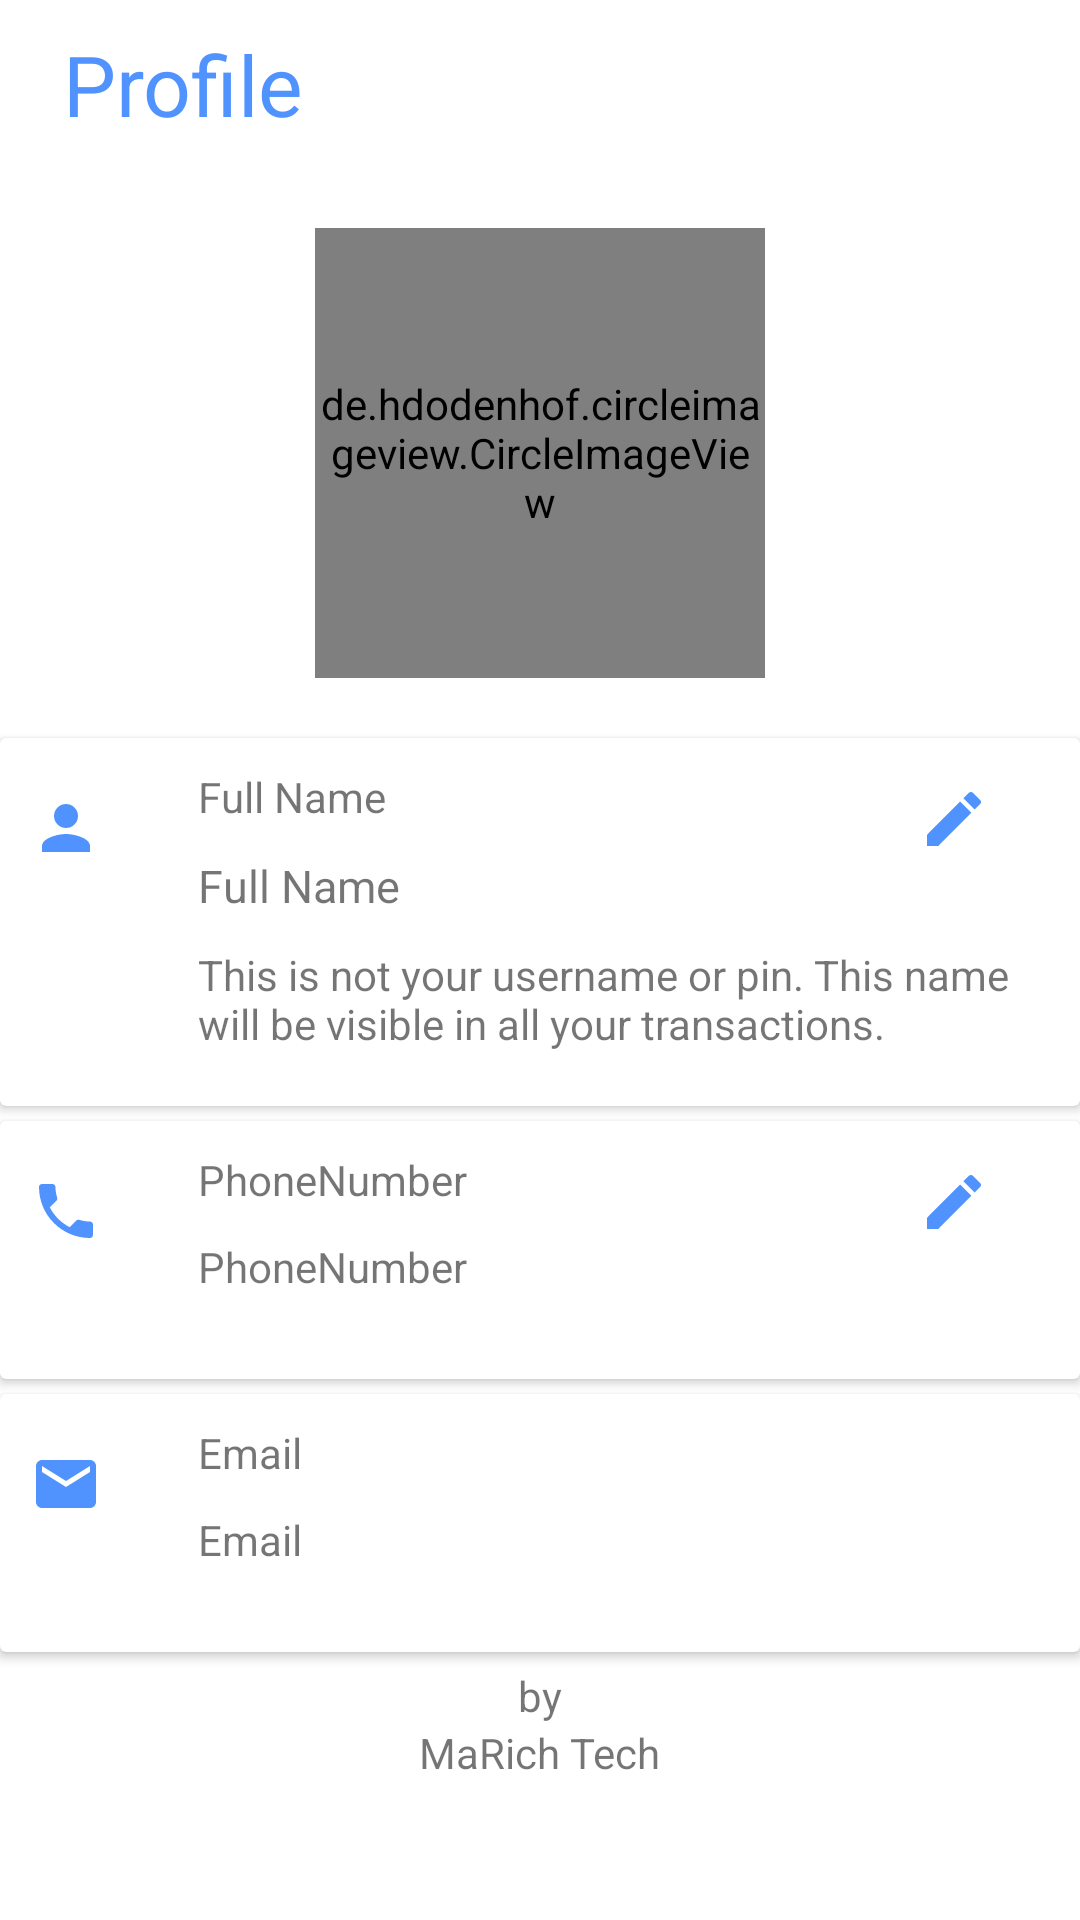

Write the Android layout XML for this screen, with the resource values it uses.
<!-- AndroidManifest.xml: application theme Theme.Arty -->
<!-- res/layout/activity_profile.xml -->
<?xml version="1.0" encoding="utf-8"?>
<RelativeLayout xmlns:android="http://schemas.android.com/apk/res/android"
    xmlns:app="http://schemas.android.com/apk/res-auto"
    xmlns:tools="http://schemas.android.com/tools"
    android:layout_width="match_parent"
    android:layout_height="match_parent"
    tools:context=".activity.ui.ProfileActivity"
    android:background="@color/background_light">

    <com.google.android.material.appbar.AppBarLayout
        android:id="@+id/top"
        android:layout_width="match_parent"
        android:layout_height="wrap_content">

        <androidx.appcompat.widget.Toolbar
            android:id="@+id/toolbarProfile"
            android:layout_width="match_parent"
            android:layout_height="?attr/actionBarSize"
            app:titleTextColor="@color/colorAccent"
            android:gravity="left"
            android:background="@color/colorAccent">

            <TextView
                android:textColor="@color/colorPrimaryDark"
                android:id="@+id/appname"
                android:textSize="28sp"
                android:gravity="start"
                android:layout_width="wrap_content"
                android:layout_height="wrap_content"
                android:text="@string/nav_profile"
                android:padding="5dp"/>


        </androidx.appcompat.widget.Toolbar>

    </com.google.android.material.appbar.AppBarLayout>


    <LinearLayout
        android:layout_width="match_parent"
        android:layout_height="match_parent"
        android:layout_below="@+id/top"
        android:clickable="true"
        android:orientation="vertical">


        <de.hdodenhof.circleimageview.CircleImageView
            android:layout_width="150sp"
            android:layout_height="150sp"
            android:layout_gravity="center"
            android:id="@+id/profileImage"
            android:src="@drawable/default_user_art_g_2"
            android:layout_marginTop="20sp"
            android:layout_marginBottom="20sp"/>



        <androidx.cardview.widget.CardView
            android:id="@+id/nameCard"
            android:layout_width="match_parent"
            android:layout_height="wrap_content"
            android:layout_marginBottom="5sp">

            <ImageView
                android:layout_width="24dp"
                android:layout_height="24dp"
                android:layout_gravity="top|right"
                android:layout_marginRight="30sp"
                android:layout_marginTop="15sp"
                app:srcCompat="@drawable/ic_edit_24" />


            <LinearLayout
                android:layout_width="fill_parent"
                android:layout_height="wrap_content"
                android:background="?android:attr/selectableItemBackground"
                android:minHeight="48dp"
                android:orientation="horizontal"
                android:padding="10sp">

                <ImageView
                    android:layout_width="24dp"
                    android:layout_height="24dp"
                    android:layout_marginTop="8dp"
                    app:srcCompat="@drawable/ic_person_24" />



                <LinearLayout
                    android:layout_width="fill_parent"
                    android:layout_height="wrap_content"
                    android:layout_marginLeft="32dp"
                    android:layout_marginStart="32dp"
                    android:orientation="vertical"
                    android:paddingBottom="8dp">


                        <TextView
                            android:layout_width="wrap_content"
                            android:layout_height="wrap_content"
                            android:background="@null"
                            android:text="@string/full_name"
                            android:layout_marginBottom="10sp"
                            android:layout_marginRight="30sp"/>

                        <TextView
                            android:id="@+id/fullName"
                            android:layout_width="match_parent"
                            android:layout_height="wrap_content"
                            android:textSize="15sp"
                            android:text="@string/full_name"
                            android:layout_marginBottom="10sp"/>

                        <TextView
                            android:layout_width="match_parent"
                            android:layout_height="wrap_content"
                            android:text="@string/name_explanation"/>


                </LinearLayout>

            </LinearLayout>

        </androidx.cardview.widget.CardView>

        <androidx.cardview.widget.CardView
            android:id="@+id/phoneCard"
            android:layout_width="match_parent"
            android:layout_height="wrap_content"
            android:layout_marginBottom="5sp">

            <ImageView
                android:layout_width="24dp"
                android:layout_height="24dp"
                android:layout_gravity="top|right"
                android:layout_marginRight="30sp"
                android:layout_marginTop="15sp"
                app:srcCompat="@drawable/ic_edit_24" />

            <LinearLayout
                android:layout_width="fill_parent"
                android:layout_height="wrap_content"
                android:background="?android:attr/selectableItemBackground"
                android:minHeight="48dp"
                android:orientation="horizontal"
                android:padding="10sp">

                <ImageView
                    android:layout_width="24dp"
                    android:layout_height="24dp"
                    android:layout_marginTop="8dp"
                    app:srcCompat="@drawable/ic_phone_24" />

                <LinearLayout
                    android:layout_width="fill_parent"
                    android:layout_height="wrap_content"
                    android:layout_marginLeft="32dp"
                    android:layout_marginStart="32dp"
                    android:orientation="vertical"
                    android:paddingBottom="8dp">

                    <TextView
                        android:layout_width="match_parent"
                        android:layout_height="match_parent"
                        android:text="@string/phone"
                        android:layout_marginBottom="10sp"/>

                    <TextView
                        android:id="@+id/phone"
                        android:layout_width="match_parent"
                        android:layout_height="match_parent"
                        android:text="@string/phone"
                        android:layout_marginBottom="10sp"/>

                </LinearLayout>

            </LinearLayout>


        </androidx.cardview.widget.CardView>



        <androidx.cardview.widget.CardView
            android:id="@+id/emailCard"
            android:layout_width="match_parent"
            android:layout_height="wrap_content"
            android:layout_marginBottom="5sp">

            <LinearLayout
                android:layout_width="fill_parent"
                android:layout_height="wrap_content"
                android:background="?android:attr/selectableItemBackground"
                android:minHeight="48dp"
                android:orientation="horizontal"
                android:padding="10sp">

                <ImageView
                    android:layout_width="24dp"
                    android:layout_height="24dp"
                    android:layout_marginTop="8dp"
                    app:srcCompat="@drawable/ic_email_24" />

                <LinearLayout
                    android:layout_width="fill_parent"
                    android:layout_height="wrap_content"
                    android:layout_marginLeft="32dp"
                    android:layout_marginStart="32dp"
                    android:orientation="vertical"
                    android:paddingBottom="8dp">

                    <TextView
                        android:layout_width="match_parent"
                        android:layout_height="match_parent"
                        android:text="@string/email"
                        android:layout_marginBottom="10sp"/>

                    <TextView
                        android:id="@+id/email"
                        android:layout_width="match_parent"
                        android:layout_height="match_parent"
                        android:text="@string/email"
                        android:layout_marginBottom="10sp"/>

                </LinearLayout>

            </LinearLayout>


        </androidx.cardview.widget.CardView>



        <TextView
            android:layout_width="wrap_content"
            android:layout_height="wrap_content"
            android:layout_gravity="center"
            android:text="@string/by"/>

        <TextView
            android:layout_width="wrap_content"
            android:layout_height="wrap_content"
            android:layout_gravity="center"
            android:text="@string/dev_info"/>

    </LinearLayout>



</RelativeLayout>
<!-- resources referenced by this layout -->
<resources>
  <color name="background_light">#FFF</color>
  <color name="colorAccent">#fff</color>
  <color name="colorPrimaryDark">#5093FF</color>
  <!-- drawable ic_edit_24 (drawable) -->
  <vector xmlns:android="http://schemas.android.com/apk/res/android"
      android:width="24dp"
      android:height="24dp"
      android:viewportWidth="24"
      android:viewportHeight="24"
      android:tint="#5093FF">
    <path
        android:fillColor="@android:color/white"
        android:pathData="M3,17.25V21h3.75L17.81,9.94l-3.75,-3.75L3,17.25zM20.71,7.04c0.39,-0.39 0.39,-1.02 0,-1.41l-2.34,-2.34c-0.39,-0.39 -1.02,-0.39 -1.41,0l-1.83,1.83 3.75,3.75 1.83,-1.83z"/>
  </vector>
  <!-- drawable ic_email_24 (drawable) -->
  <vector xmlns:android="http://schemas.android.com/apk/res/android"
      android:width="24dp"
      android:height="24dp"
      android:viewportWidth="24"
      android:viewportHeight="24"
      android:tint="#5093FF">
    <path
        android:fillColor="@android:color/white"
        android:pathData="M20,4L4,4c-1.1,0 -1.99,0.9 -1.99,2L2,18c0,1.1 0.9,2 2,2h16c1.1,0 2,-0.9 2,-2L22,6c0,-1.1 -0.9,-2 -2,-2zM20,8l-8,5 -8,-5L4,6l8,5 8,-5v2z"/>
  </vector>
  <!-- drawable ic_person_24 (drawable) -->
  <vector xmlns:android="http://schemas.android.com/apk/res/android"
      android:width="24dp"
      android:height="24dp"
      android:viewportWidth="24"
      android:viewportHeight="24"
      android:tint="#5093FF">
    <path
        android:fillColor="@android:color/white"
        android:pathData="M12,12c2.21,0 4,-1.79 4,-4s-1.79,-4 -4,-4 -4,1.79 -4,4 1.79,4 4,4zM12,14c-2.67,0 -8,1.34 -8,4v2h16v-2c0,-2.66 -5.33,-4 -8,-4z"/>
  </vector>
  <!-- drawable ic_phone_24 (drawable) -->
  <vector xmlns:android="http://schemas.android.com/apk/res/android"
      android:width="24dp"
      android:height="24dp"
      android:viewportWidth="24"
      android:viewportHeight="24"
      android:tint="#5093FF">
    <path
        android:fillColor="@android:color/white"
        android:pathData="M6.62,10.79c1.44,2.83 3.76,5.14 6.59,6.59l2.2,-2.2c0.27,-0.27 0.67,-0.36 1.02,-0.24 1.12,0.37 2.33,0.57 3.57,0.57 0.55,0 1,0.45 1,1V20c0,0.55 -0.45,1 -1,1 -9.39,0 -17,-7.61 -17,-17 0,-0.55 0.45,-1 1,-1h3.5c0.55,0 1,0.45 1,1 0,1.25 0.2,2.45 0.57,3.57 0.11,0.35 0.03,0.74 -0.25,1.02l-2.2,2.2z"/>
  </vector>
  <string name="by">by</string>
  <string name="dev_info">MaRich Tech</string>
  <string name="email">Email</string>
  <string name="full_name">Full Name</string>
  <string name="name_explanation">This is not your username or pin. This name will be visible in all your transactions.</string>
  <string name="nav_profile">Profile</string>
  <string name="phone">PhoneNumber</string>
  <style name="Theme.Arty" parent="Theme.MaterialComponents.DayNight.NoActionBar">
          
          <item name="colorPrimary">@color/purple_500</item>
          <item name="colorPrimaryVariant">@color/purple_700</item>
          <item name="colorOnPrimary">@color/white</item>
          
          <item name="colorSecondary">@color/teal_200</item>
          <item name="colorSecondaryVariant">@color/teal_700</item>
          <item name="colorOnSecondary">@color/black</item>
          
          <item name="android:statusBarColor" tools:targetApi="l">?attr/colorPrimaryVariant</item>
          
      </style>
  <color name="purple_500">#5093FF</color>
  <color name="purple_700">#5093FF</color>
  <color name="white">#FFF</color>
  <color name="teal_200">#5093FF</color>
  <color name="teal_700">#5093FF</color>
  <color name="black">#000000</color>
</resources>
